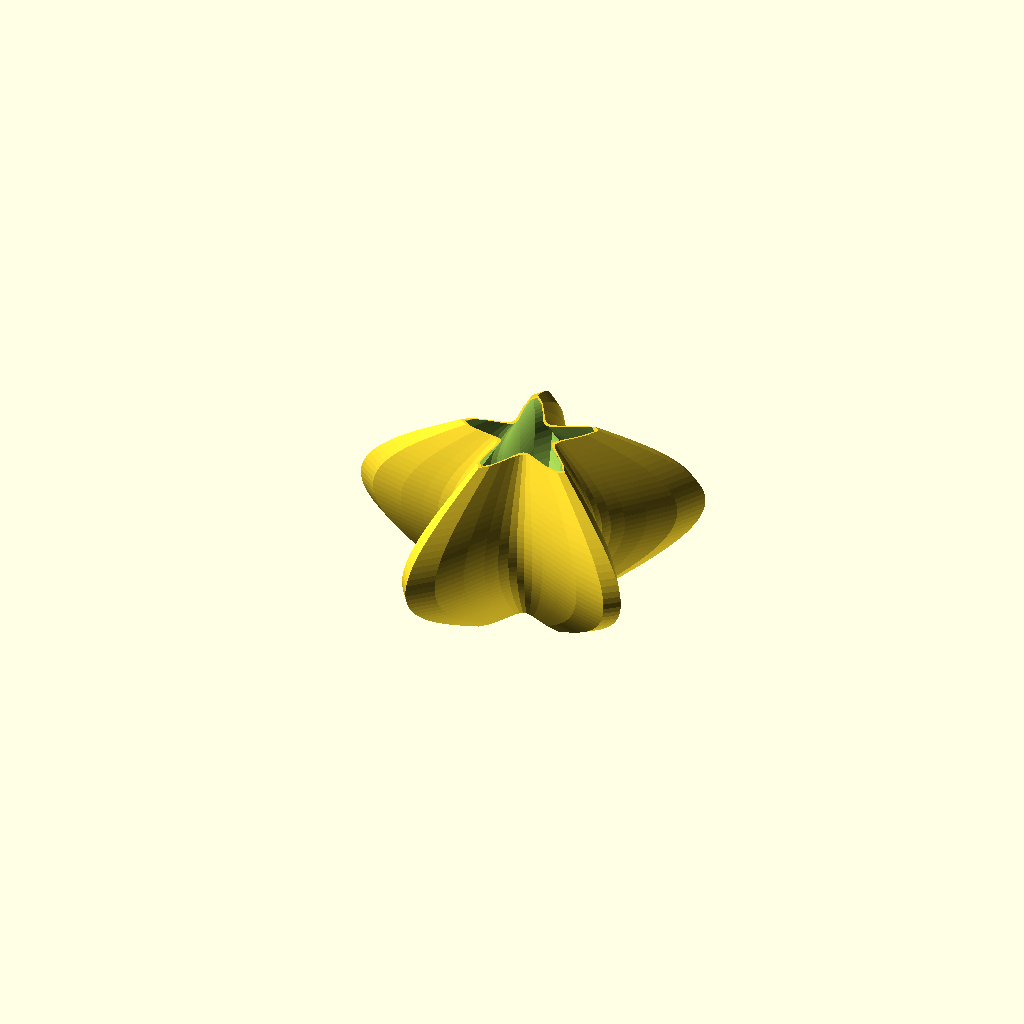
Cell 1: the model at its default parameters.
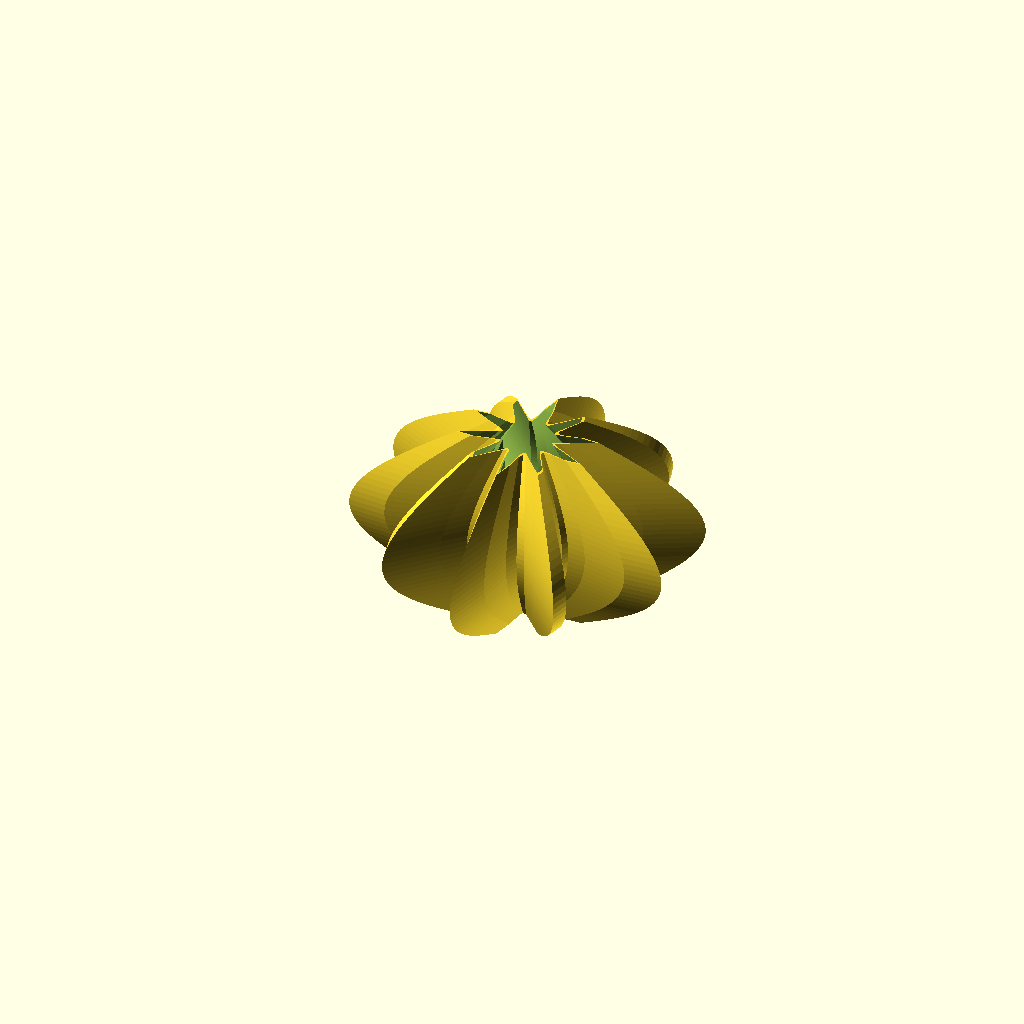
Cell 2: the same model with m1 = 10.
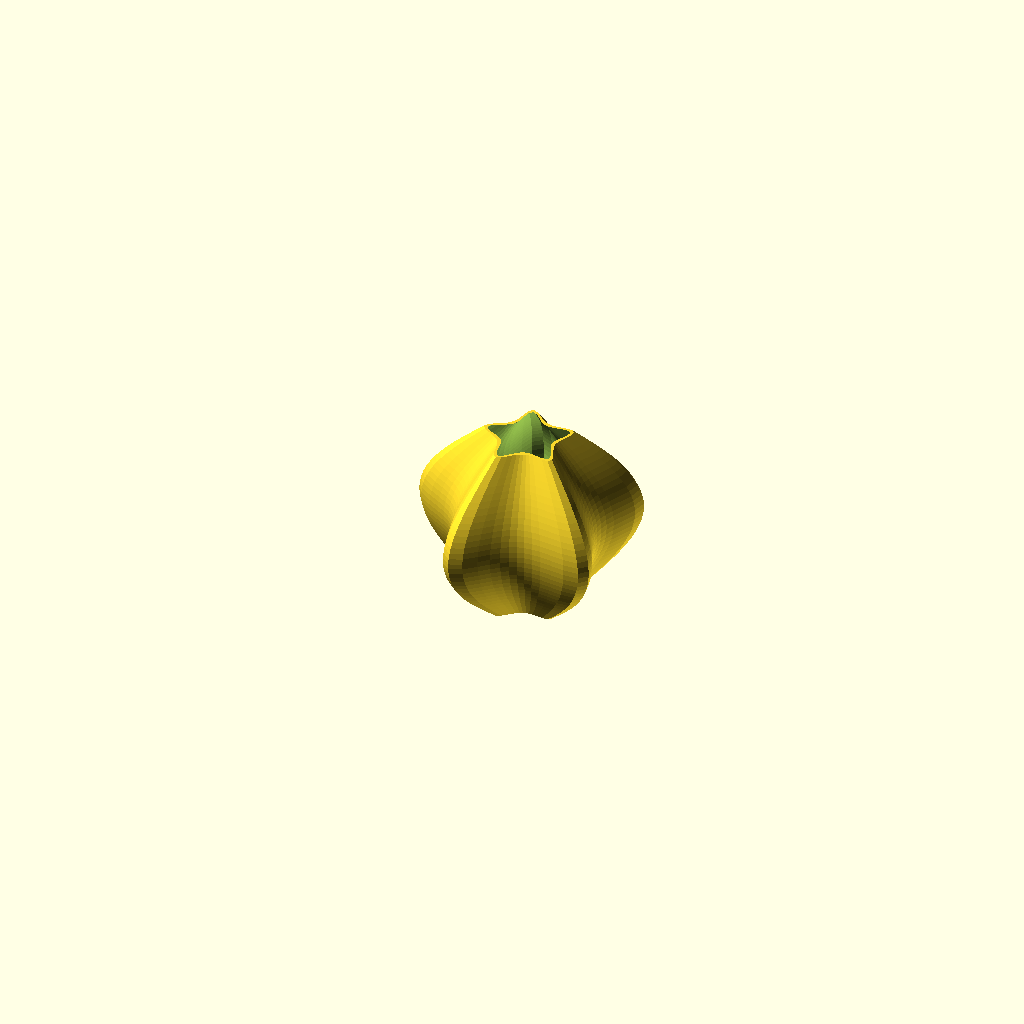
Cell 3 — n1 set to 4, the other parameters unchanged.
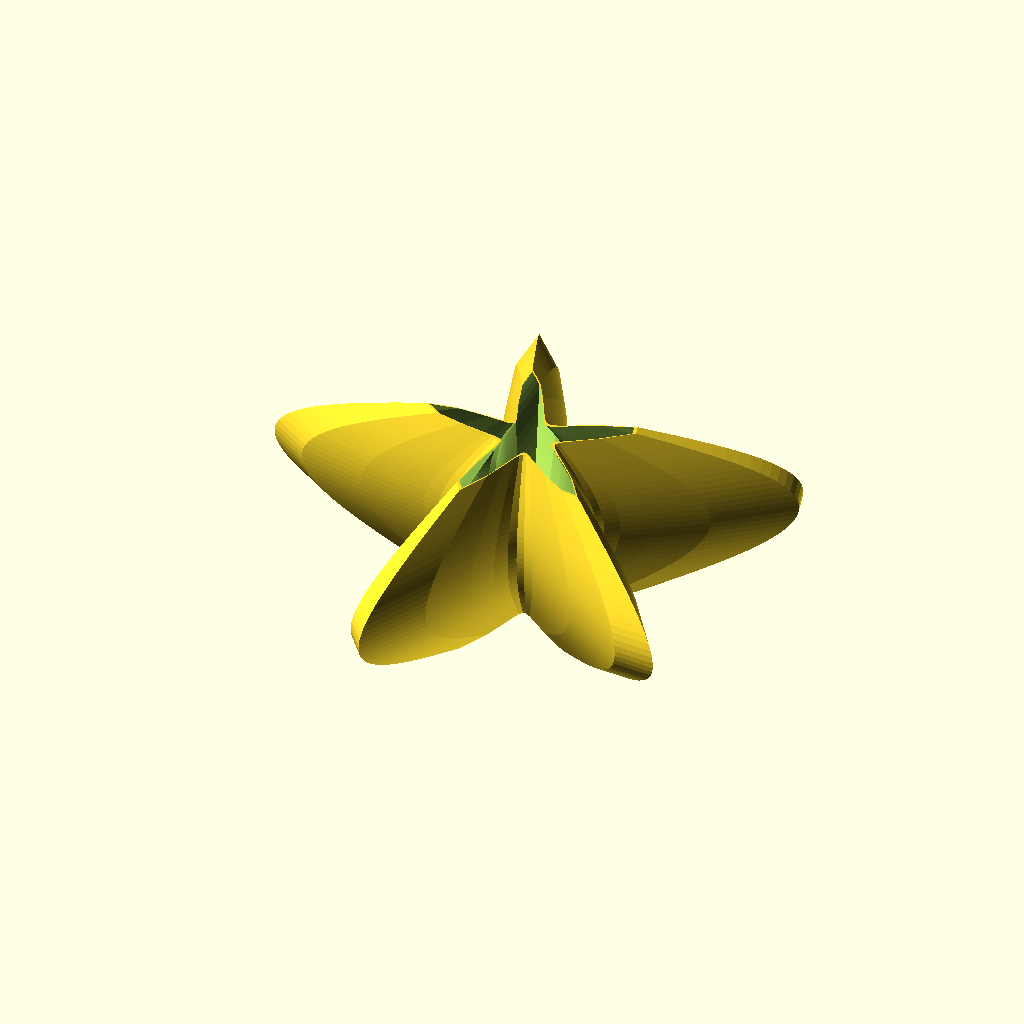
Cell 4 — n2 set to 14, the other parameters unchanged.
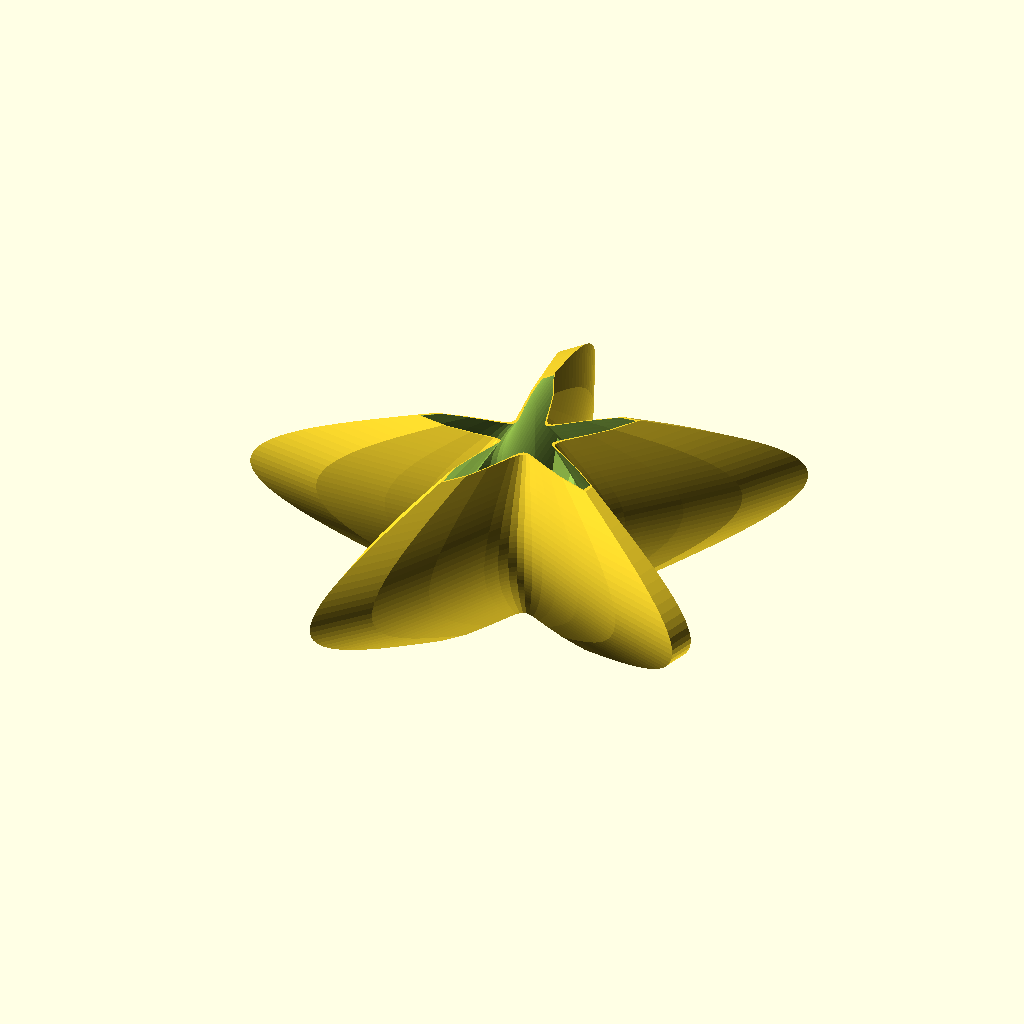
Cell 5: the same model with n3 = 14.
All cells are drawn from one camera (rotation 55°, 0°, 25°, orthographic, colour scheme Cornfield), so only the parameter changes between them.
OpenSCAD source file superformula/superformula.scad:
// Yantra4D Superformula Vase
// Generates cross-sections using Gielis superformula
// Skins them into an open-topped hollow vase along the height

// --- Parameters (overridden by platform) ---
m1 = 5;
m2 = 5;
n1 = 2;
n2 = 7;
n3 = 7;
height = 100;
wall_thickness = 2;
radius = 40;
fn = 0;
render_mode = 0;

$fn = fn > 0 ? fn : 48;
steps = max(20, floor(height / 3));
pts = 64;

// Smallest radius any sampled point may collapse to. The inner void is inset
// by a CONSTANT wall_thickness; where a superformula valley is itself narrower
// than the wall an unclamped inset would go negative and turn the ring inside
// out. Flooring it keeps the void strictly inside the outer surface, which is
// what keeps deeply lobed presets (sea_urchin, m1 = 12) a single body at their
// own declared 1.5 mm wall. Mirrors MIN_RADIUS in superformula.py.
min_radius = 0.5;

// Gielis superformula: compute radius at angle phi
// r(phi) = ( |cos(m*phi/4)/a|^n2 + |sin(m*phi/4)/b|^n3 ) ^ (-1/n1)
function sf_r(phi, m, n1_v, n2_v, n3_v, a=1, b=1) =
    let(
        t1 = abs(cos(m * phi / 4) / a),
        t2 = abs(sin(m * phi / 4) / b)
    )
    pow(pow(t1, n2_v) + pow(t2, n3_v), -1 / n1_v);

// Vase profile: taper from narrow base to wider body, then narrow at top
function vase_radius(z, h, r) =
    let(t = z / h)
    r * (0.4 + 0.6 * sin(t * 180));  // sinusoidal taper

// One sampled cross-section as 3D points at height z.
// `z_at` overrides the height the PROFILE is evaluated at without moving the
// points in Z; the void's overshoot cap uses it to carry the rim section
// straight up past the top of the vase.
// `inset` is subtracted from the FINAL point radius, not from the profile
// radius: subtracting it before the sf_r multiply makes the effective wall
// scale with sf_r, so on a deeply lobed profile the valleys come out thinner
// than the nominal wall.
function ring(z, h, r, m, n1_v, n2_v, n3_v, inset=0, z_at=-1) =
    let(rz = vase_radius(z_at < 0 ? z : z_at, h, r))
    [for (i = [0 : pts - 1])
        let(phi = i * 360 / pts,
            rr = max(min_radius, rz * sf_r(phi, m, n1_v, n2_v, n3_v) - inset))
        [rr * cos(phi), rr * sin(phi), z]
    ];

// Flatten a list of rings (bottom to top) into one point list.
function flatten_rings(rings) =
    [for (ri = [0 : len(rings) - 1]) for (i = [0 : pts - 1]) rings[ri][i]];

// Triangles skinning consecutive rings, plus a centroid fan closing each end.
// OpenSCAD's polyhedron() wants each face wound CLOCKWISE when seen from
// OUTSIDE the solid — the opposite of the counter-clockwise convention the
// CadQuery side builds its shell with. Winding these the CadQuery way renders
// without error but inside-out, and difference() then keeps the void instead
// of removing it (2 bodies, both negative, 24x the volume).
// This is a genuine LOFT of the sampled sections. The previous version hulled
// each consecutive pair, and a convex hull cannot be concave: it filled in the
// superformula's lobes, inflating this side's outer body to 1.38e6 mm3 against
// 769e3 for the true polygon on the CadQuery side — the sweep's parity gap.
// The bare `for` that emitted each hull() as a separate top-level child is
// gone with it (the sweep read 3/5/7/9 disjoint bodies, none watertight).
function skin_faces(nr) =
    let(nv = nr * pts, cb = nv, ct = nv + 1)
    concat(
        [for (ri = [0 : nr - 2]) for (i = [0 : pts - 1])
            each [
                [ri*pts + i, (ri+1)*pts + (i+1)%pts, ri*pts + (i+1)%pts],
                [ri*pts + i, (ri+1)*pts + i, (ri+1)*pts + (i+1)%pts]
            ]
        ],
        // bottom cap, wound so its normal points down and out of the solid
        [for (i = [0 : pts - 1]) [cb, i, (i+1)%pts]],
        // top cap, wound the other way
        [for (i = [0 : pts - 1]) [ct, (nr-1)*pts + (i+1)%pts, (nr-1)*pts + i]]
    );

module skin(rings) {
    nr = len(rings);
    polyhedron(
        points = concat(flatten_rings(rings),
                        [[0, 0, rings[0][0][2]], [0, 0, rings[nr-1][0][2]]]),
        faces = skin_faces(nr),
        convexity = 10
    );
}

// Z values of the outer shell's cross-sections.
function outer_zs() = [for (i = [0 : steps]) i * height / steps];

// Z values of the void's cross-sections: floored at wall_thickness so the vase
// has a base, then the outer shell's own z values above it, so the two
// surfaces sample the profile at the SAME height and the wall is constant.
function void_zs() =
    let(zs = outer_zs(),
        above = [for (z = zs) if (z > wall_thickness) z],
        base = concat([wall_thickness], above))
    (base[len(base) - 1] < height) ? concat(base, [height]) : base;

module vase_body() {
    skin([for (z = outer_zs())
             ring(z, height, radius, m1, n1, n2, n3)]);
}

module vase_void() {
    zs = void_zs();
    // The last ring repeats the RIM cross-section one millimetre above the
    // top, so the cut breaks clean through the top face. Ending the void flush
    // with the rim leaves a coincident face that resolves as a sealed,
    // undrainable cavity — a 2-body render with one NEGATIVE body, which is
    // exactly what the CadQuery side was shipping.
    skin(concat(
        [for (z = zs) ring(z, height, radius, m1, n1, n2, n3, wall_thickness)],
        [ring(height + 1, height, radius, m1, n1, n2, n3, wall_thickness, height)]
    ));
}

module vase_hollow() {
    difference() {
        vase_body();
        vase_void();
    }
}

// --- Render ---
if (render_mode == 0) {
    vase_hollow();
}
Parameter table extracted from the source (name, type, default, range or options):
m1: number, default 5
m2: number, default 5
n1: number, default 2
n2: number, default 7
n3: number, default 7
height: number, default 100
wall_thickness: number, default 2
radius: number, default 40
fn: number, default 0
render_mode: number, default 0
pts: number, default 64
min_radius: number, default 0.5
